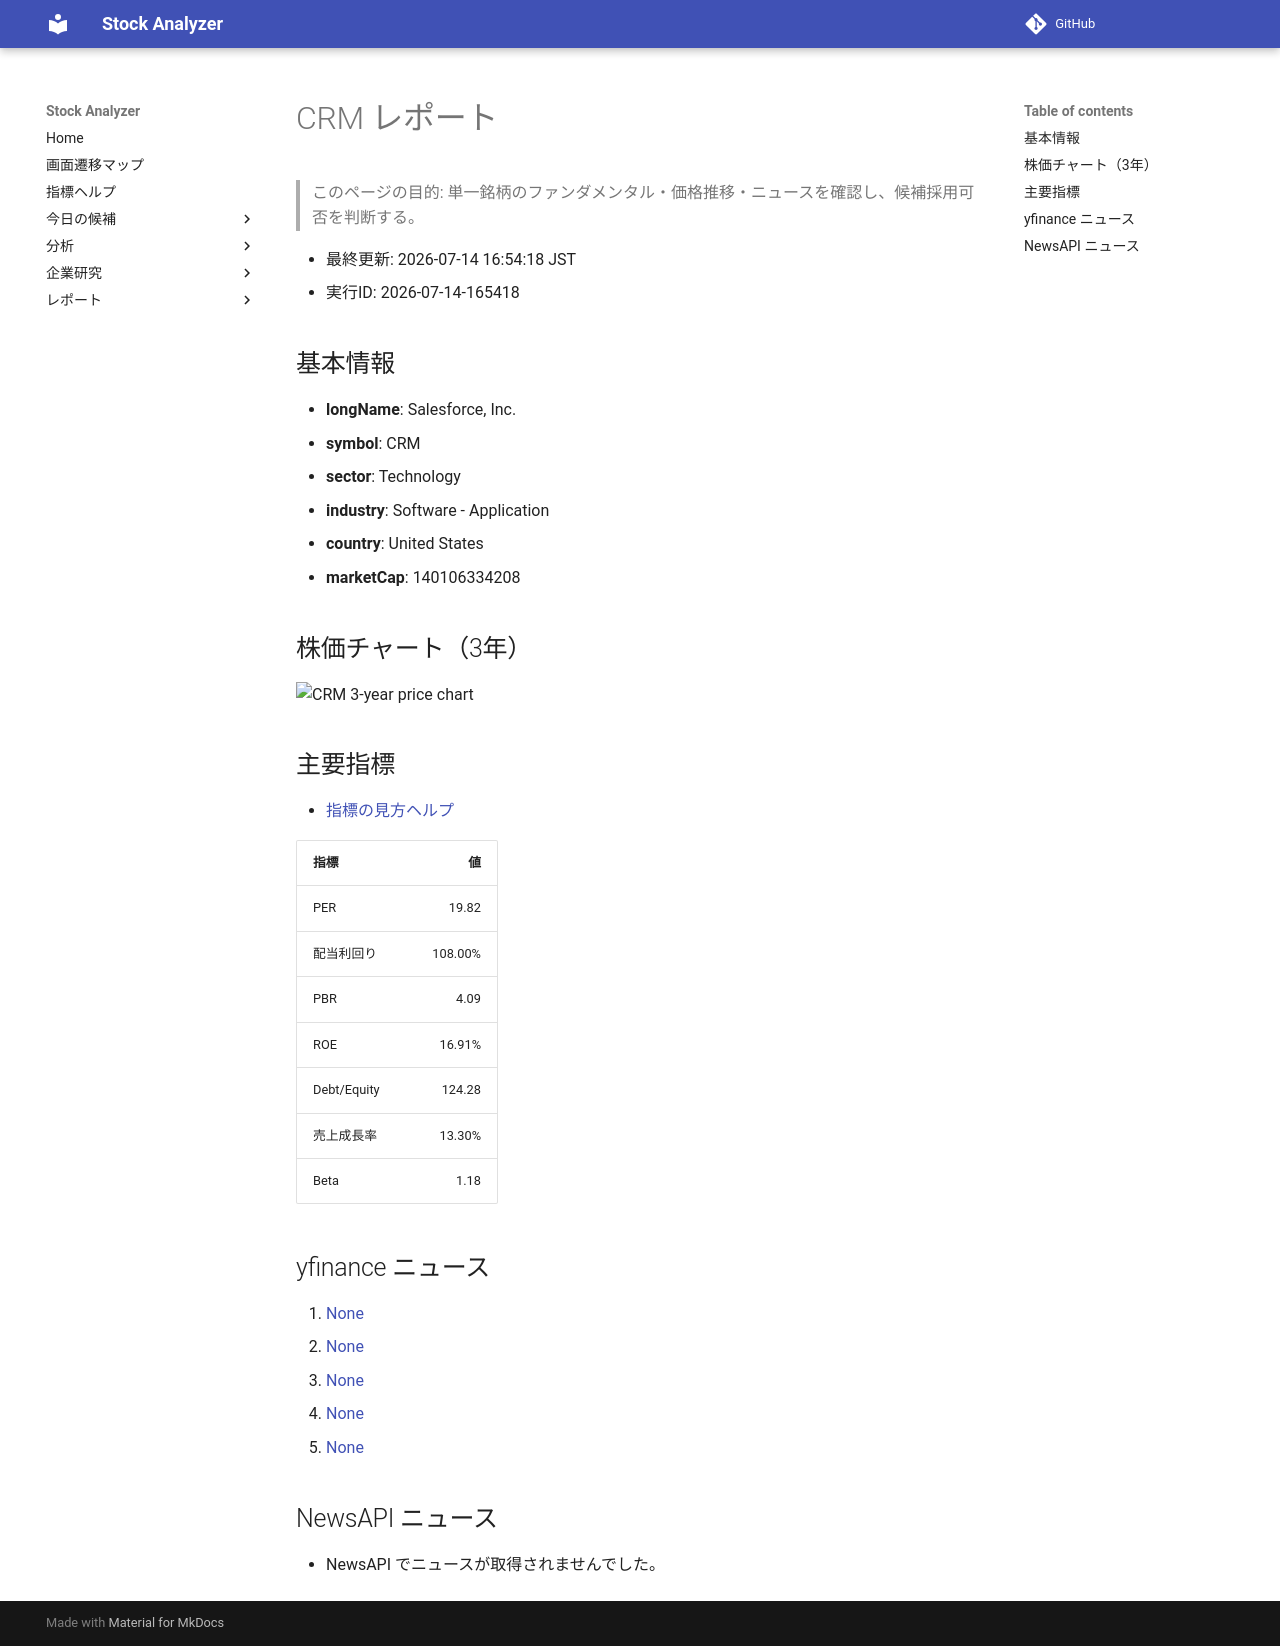

repository: Yumi-note/Making-APP · page: stocks/2026-07-14/165418/CRM/index.html · generator: mkdocs

# CRM レポート

> このページの目的: 単一銘柄のファンダメンタル・価格推移・ニュースを確認し、候補採用可否を判断する。

- 最終更新: 2026-07-14 16:54:18 JST
- 実行ID: 2026-07-14-165418

## 基本情報

- **longName**: Salesforce, Inc.
- **symbol**: CRM
- **sector**: Technology
- **industry**: Software - Application
- **country**: United States
- **marketCap**: 140106334208

## 株価チャート（3年）

![CRM 3-year price chart](CRM_3y.png)

## 主要指標

- [指標の見方ヘルプ](../../../../indicators.md)

| 指標 | 値 |
|---|---:|
| PER | 19.82 |
| 配当利回り | 108.00% |
| PBR | 4.09 |
| ROE | 16.91% |
| Debt/Equity | 124.28 |
| 売上成長率 | 13.30% |
| Beta | 1.18 |

## yfinance ニュース

1. [None](None)
2. [None](None)
3. [None](None)
4. [None](None)
5. [None](None)

## NewsAPI ニュース

- NewsAPI でニュースが取得されませんでした。
